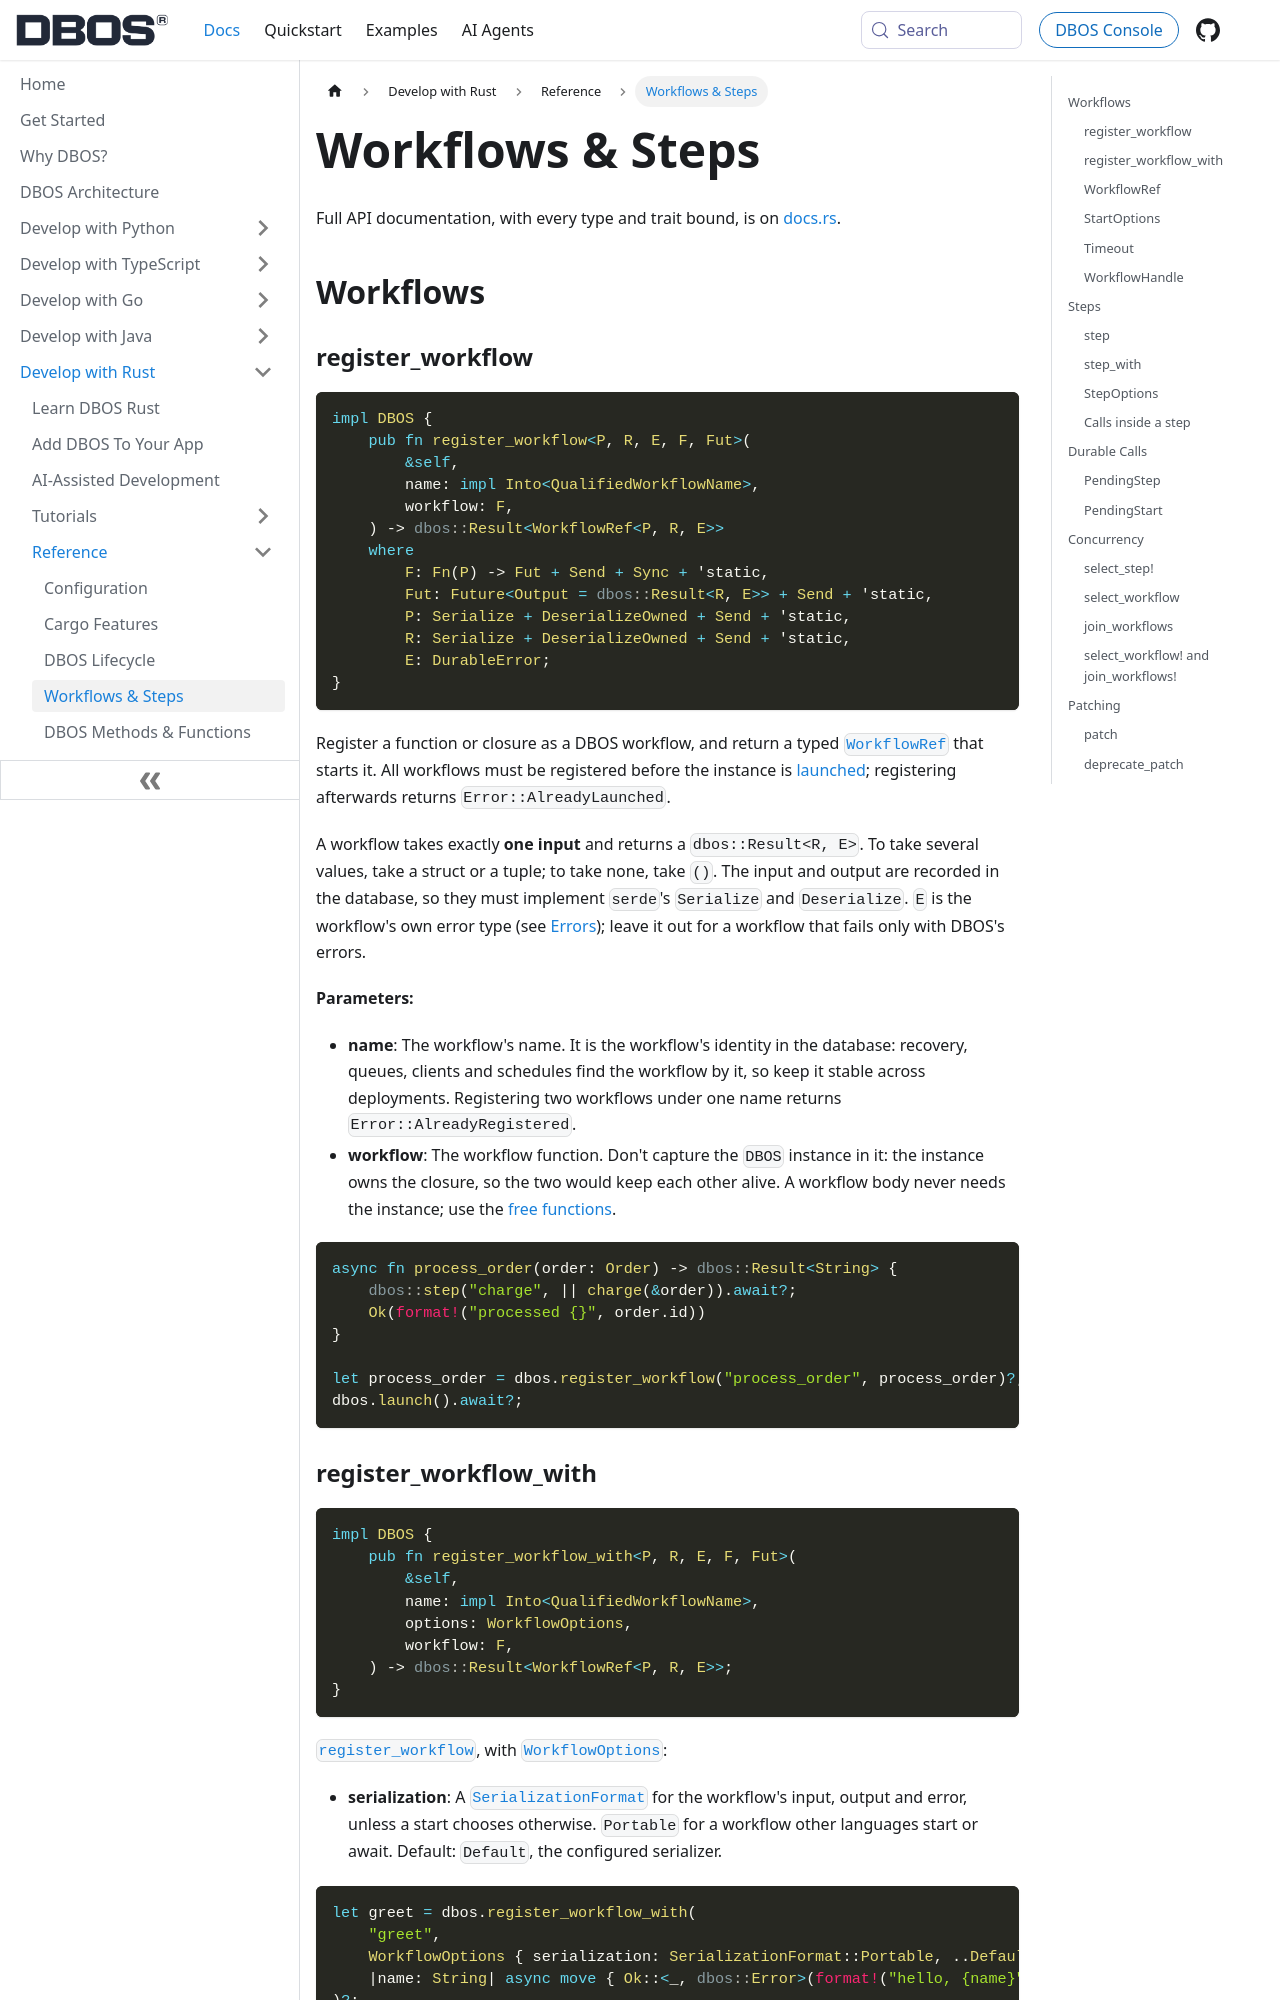

repository: dbos-inc/dbos-docs · page: rust/reference/workflows-steps.html · generator: docusaurus

---
sidebar_position: 30
title: Workflows & Steps
toc_max_heading_level: 3
---

Full API documentation, with every type and trait bound, is on [docs.rs](https://docs.rs/dbos/latest/dbos/).

## Workflows

### register_workflow

```rust
impl DBOS {
    pub fn register_workflow<P, R, E, F, Fut>(
        &self,
        name: impl Into<QualifiedWorkflowName>,
        workflow: F,
    ) -> dbos::Result<WorkflowRef<P, R, E>>
    where
        F: Fn(P) -> Fut + Send + Sync + 'static,
        Fut: Future<Output = dbos::Result<R, E>> + Send + 'static,
        P: Serialize + DeserializeOwned + Send + 'static,
        R: Serialize + DeserializeOwned + Send + 'static,
        E: DurableError;
}
```

Register a function or closure as a DBOS workflow, and return a typed [`WorkflowRef`](#workflowref) that starts it.
All workflows must be registered before the instance is [launched](./lifecycle.md#launch); registering afterwards returns `Error::AlreadyLaunched`.

A workflow takes exactly **one input** and returns a `dbos::Result<R, E>`.
To take several values, take a struct or a tuple; to take none, take `()`.
The input and output are recorded in the database, so they must implement `serde`'s `Serialize` and `Deserialize`.
`E` is the workflow's own error type (see [Errors](#errors)); leave it out for a workflow that fails only with DBOS's errors.

**Parameters:**
- **name**: The workflow's name. It is the workflow's identity in the database: recovery, queues, clients and schedules find the workflow by it, so keep it stable across deployments. Registering two workflows under one name returns `Error::AlreadyRegistered`.
- **workflow**: The workflow function. Don't capture the `DBOS` instance in it: the instance owns the closure, so the two would keep each other alive. A workflow body never needs the instance; use the [free functions](./methods.md).

```rust
async fn process_order(order: Order) -> dbos::Result<String> {
    dbos::step("charge", || charge(&order)).await?;
    Ok(format!("processed {}", order.id))
}

let process_order = dbos.register_workflow("process_order", process_order)?;
dbos.launch().await?;
```
